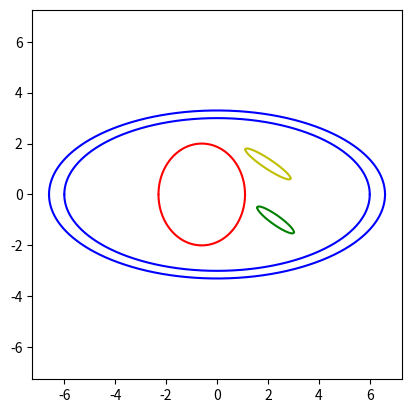

Source code (Python):
"""PLOT CARTESIAN ELLIPSE BY DIRECT PLOT"""
import numpy as np
import matplotlib.pyplot as plt
import matplotlib.patches as mpatches


#parameters

#Artery wall - Blue
a_wall_in= 5
b_wall_in= 3
thick_wall = 1.1

#Lumen - Red
x_L= -1
a_L = 2.2
b_L = 2

#Lipid mass - Green
x_lip = 2.3
y_lip = -1
a_lip = 0.2
b_lip = 0.4
alpha_lip = np.pi/3 #angle in rad

#Calcium mass - Yellow
x_cal = 2
y_cal = 1.2
a_cal = 0.2
b_cal = 0.5
alpha_cal = np.pi/3 #angle in rad

#Graphs

#Abscisse
x = np.linspace(-10,10,200000)



#general - ellipse centered on x0,y0 with main axis a and small axis b, angle of rotation alpha
def general_ellipse(x0,y0,a,b,alpha):
    A = (b**2)*(np.sin(alpha)**2)+(a**2)*(np.cos(alpha)**2)
    B = 2*(x-x0)*np.cos(alpha)*np.sin(alpha)*((b**2)+(a**2))
    C = ((x-x0)**2)*((b**2)*(np.cos(alpha)**2)+(a**2)*(np.sin(alpha)**2))-(a**2)*(b**2)
    y = y0 + (-B+np.sqrt(B**2-4*A*C))/(2*A)
    z = y0 + (-B-np.sqrt(B**2-4*A*C))/(2*A)
    return y,z

def artery_wall_in(a_wall_in,b_wall_in):
    return general_ellipse(0,0,a_wall_in,b_wall_in,0)

def artery_wall_out(a_wall_out,b_wall_out):
    return general_ellipse(0,0,a_wall_out,b_wall_out,0)

def lumen(x_L,a_L,b_L):
    return general_ellipse(x_L,0,a_L,b_L,0)

def calcium(x_cal,y_cal,a_cal,b_cal,alpha_cal):
    return general_ellipse(x_cal,y_cal,a_cal,b_cal,alpha_cal)

def lipid(x_lip,y_lip,a_lip,b_lip,alpha_lip):
    return general_ellipse(x_lip,y_lip,a_lip,b_lip,alpha_lip)


def artery_plot(a_wall_in, b_wall_in, thick_wall, x_L, a_L, b_L, x_cal, y_cal, a_cal, b_cal, alpha_cal, x_lip, y_lip, a_lip, b_lip, alpha_lip):

    plt.gcf().clear() #flush the previous plot if still loaded

    y_wall_in,z_wall_in=artery_wall_in(a_wall_in,b_wall_in)

    y_wall_out,z_wall_out = artery_wall_out(a_wall_in*thick_wall, b_wall_in*thick_wall)
    plt.plot(x,y_wall_in,'b-')
    plt.plot(x,z_wall_in,'b-')
    plt.plot(x,y_wall_out,'b-')
    plt.plot(x,z_wall_out,'b-')

    y_lumen,z_lumen = lumen(x_L,a_L,b_L)
    plt.plot(x,y_lumen,'r-')
    plt.plot(x,z_lumen,'r-')

    y_calcium,z_calcium = calcium(x_cal,y_cal,a_cal,b_cal,alpha_cal)
    plt.plot(x,y_calcium,'y-')
    plt.plot(x,z_calcium,'y-')

    y_lipid,z_lipid = lipid(x_lip,y_lip,a_lip,b_lip,alpha_lip)
    plt.plot(x,y_lipid,'g-')
    plt.plot(x,z_lipid,'g-')

    plot_limit = a_wall_in*thick_wall*1.1
    plt.xlim([-plot_limit,plot_limit])
    plt.ylim([-plot_limit,plot_limit])
    plt.gca().set_aspect('equal', adjustable='box')
    plt.show()


import time
count = 0
t1 = time.time()
for a_wall_in in [4,6]:
    for a_L in [1.2,1.7]:
        for x_L in [-1.2,-0.6]:
            artery_plot(a_wall_in, b_wall_in, thick_wall,x_L, a_L, b_L, x_cal, y_cal, a_cal, b_cal, alpha_cal,x_lip, y_lip, a_lip, b_lip, alpha_lip)  #will plot only if there is no crossing add return +1 to count
            count +=1

print("Time to generate %d plots : %f seconds "%(count, time.time()-t1))